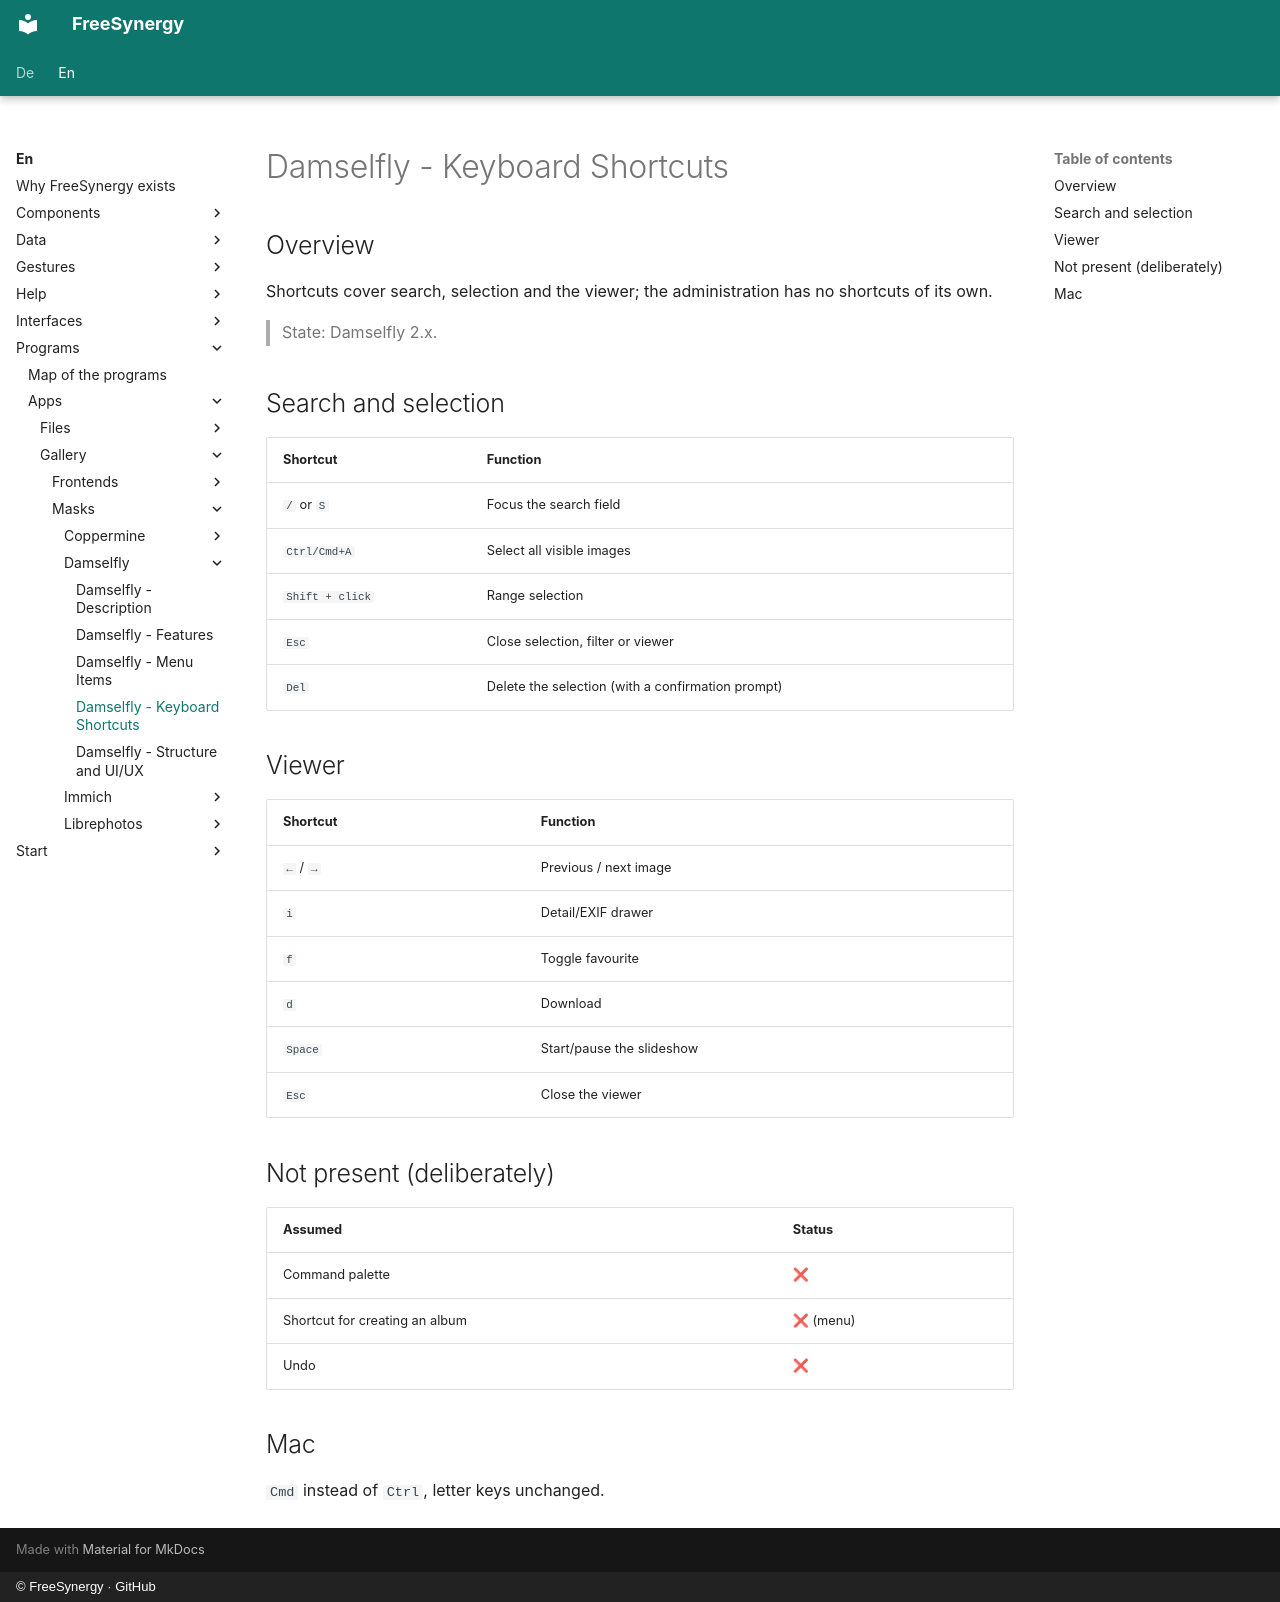

repository: FreeSynergy/fs-documentation · page: en/programs/apps/gallery/masks/damselfly/shortcuts/index.html · generator: mkdocs · copyright: © FreeSynergy · GitHub

# Damselfly - Keyboard Shortcuts

## Overview

Shortcuts cover search, selection and the viewer; the administration has no shortcuts of its own.

> State: Damselfly 2.x.

## Search and selection

| Shortcut | Function |
|----------|----------|
| `/` or `S` | Focus the search field |
| `Ctrl/Cmd+A` | Select all visible images |
| `Shift + click` | Range selection |
| `Esc` | Close selection, filter or viewer |
| `Del` | Delete the selection (with a confirmation prompt) |

## Viewer

| Shortcut | Function |
|----------|----------|
| `←` / `→` | Previous / next image |
| `i` | Detail/EXIF drawer |
| `f` | Toggle favourite |
| `d` | Download |
| `Space` | Start/pause the slideshow |
| `Esc` | Close the viewer |

## Not present (deliberately)

| Assumed | Status |
|---------|--------|
| Command palette | ❌ |
| Shortcut for creating an album | ❌ (menu) |
| Undo | ❌ |

## Mac

`Cmd` instead of `Ctrl`, letter keys unchanged.
